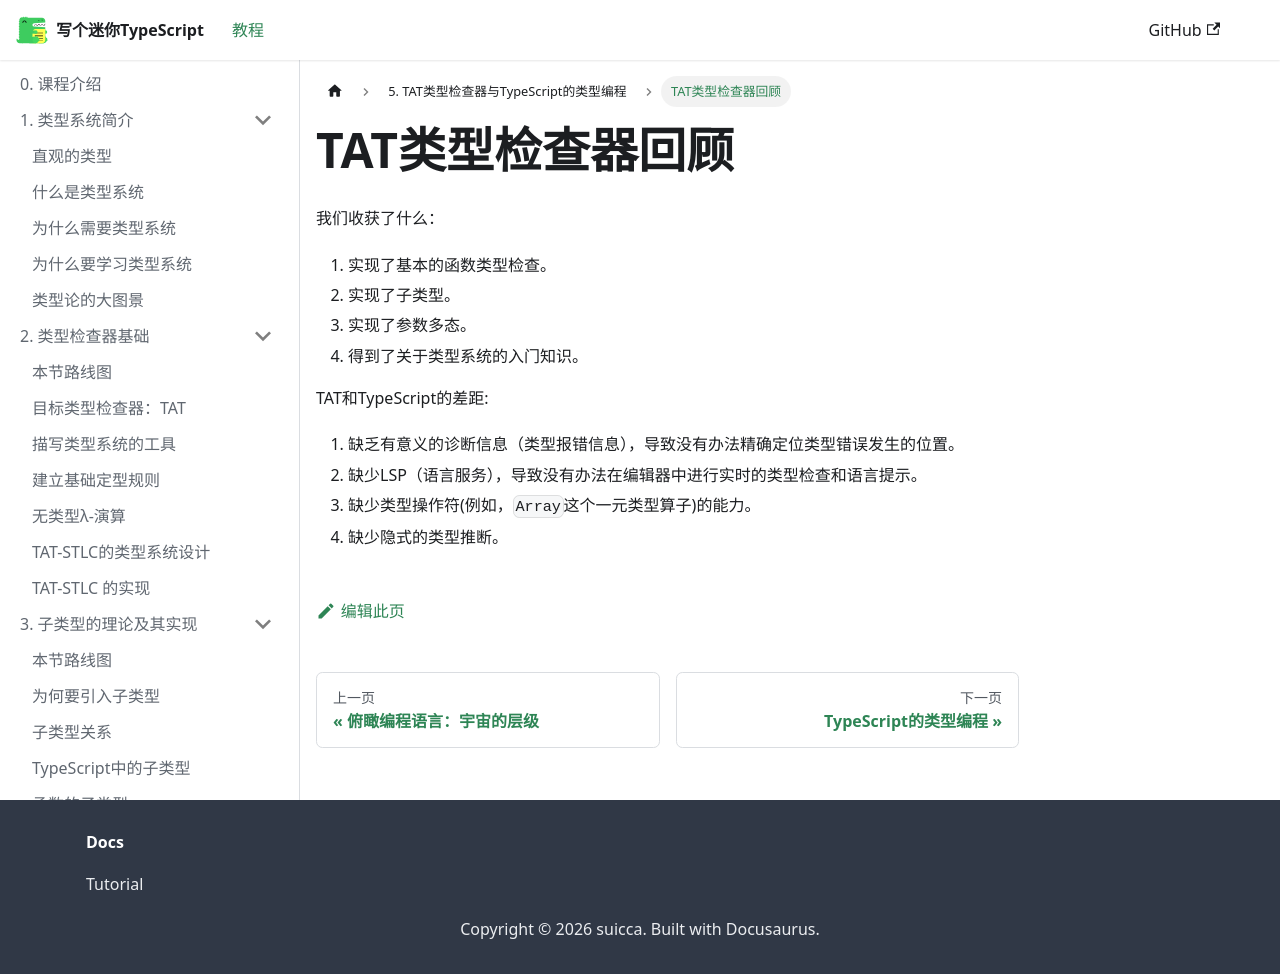

repository: suica/write-you-a-typescript · page: docs/tutorial-chapter-5/reviewing-tat/index.html · generator: docusaurus

---
sidebar_position: 4
---

# TAT类型检查器回顾

我们收获了什么：

1. 实现了基本的函数类型检查。
2. 实现了子类型。
3. 实现了参数多态。
4. 得到了关于类型系统的入门知识。

TAT和TypeScript的差距:

1. 缺乏有意义的诊断信息（类型报错信息），导致没有办法精确定位类型错误发生的位置。
2. 缺少LSP（语言服务），导致没有办法在编辑器中进行实时的类型检查和语言提示。
3. 缺少类型操作符(例如，`Array`这个一元类型算子)的能力。
4. 缺少隐式的类型推断。
